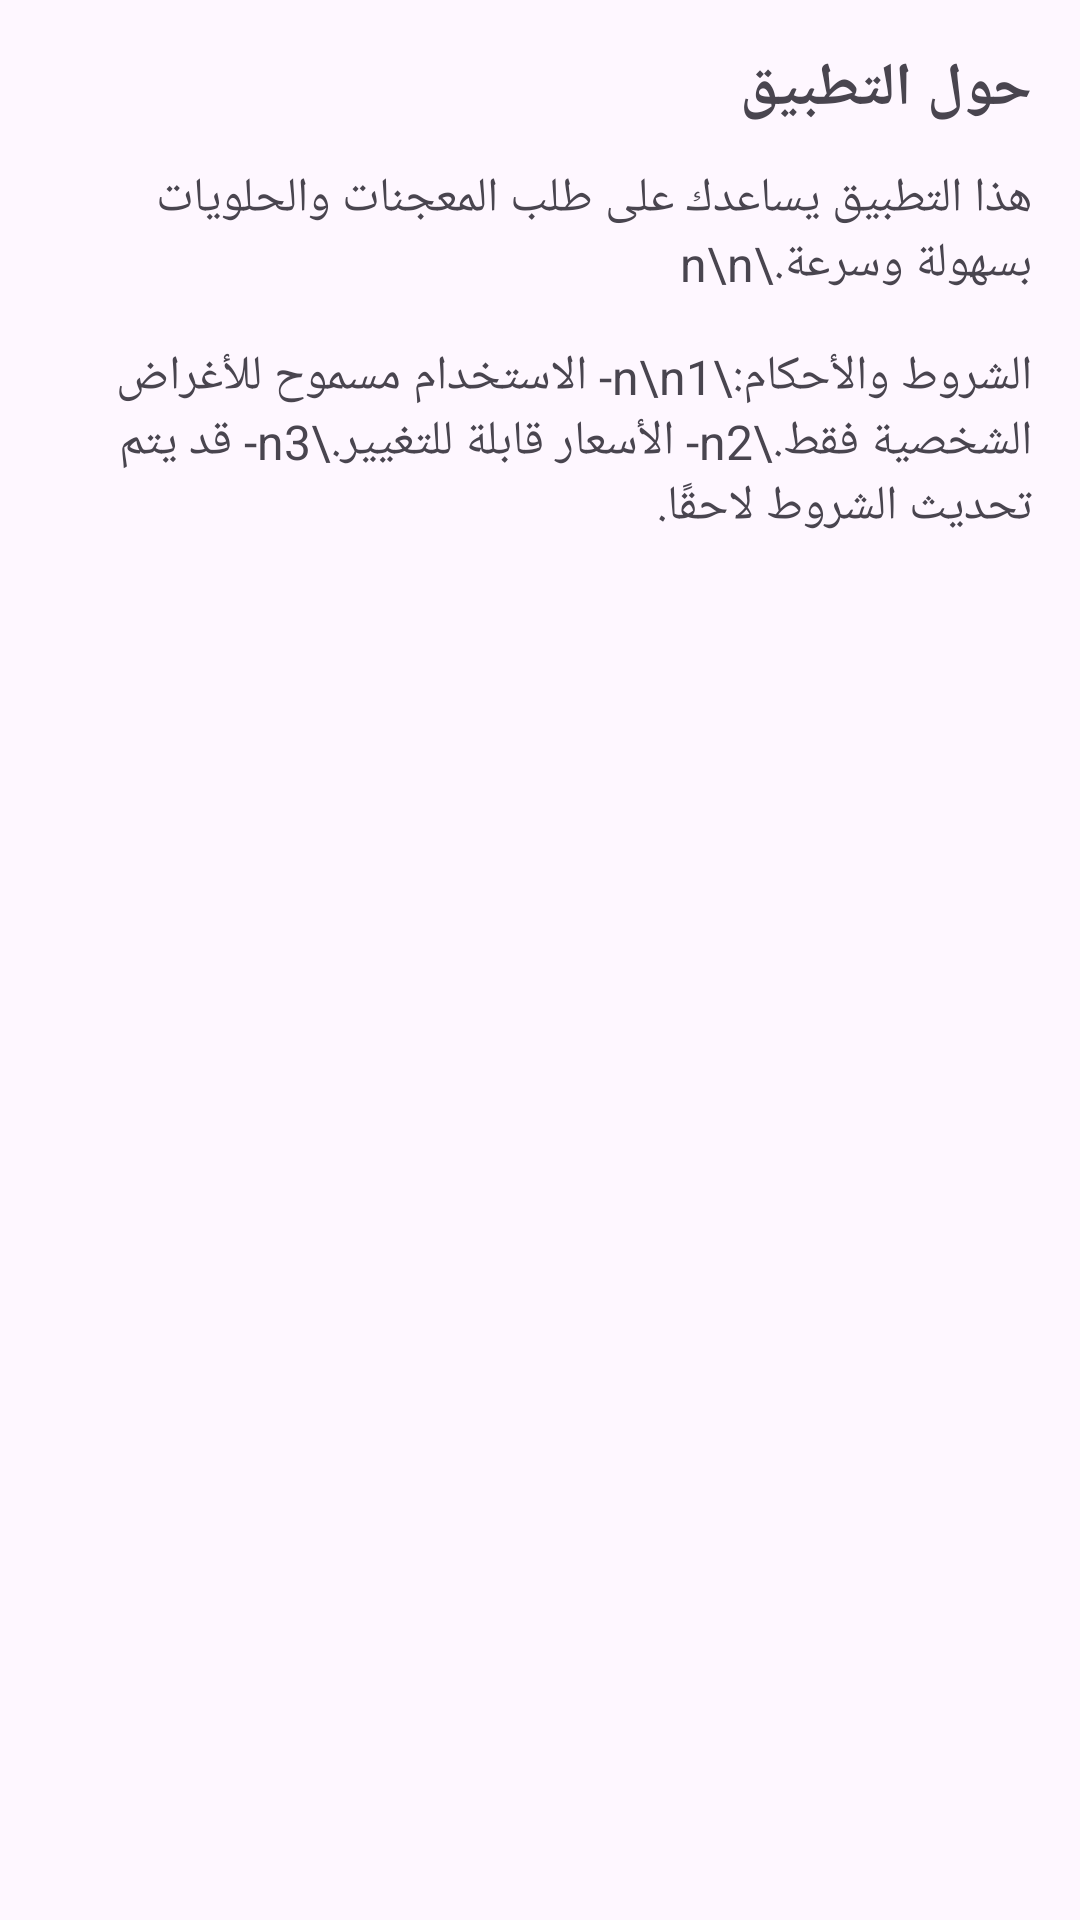

Android layout source for this screen:
<!-- AndroidManifest.xml: application theme Theme.RestaurantApp -->
<!-- res/layout/activity_about.xml -->
<?xml version="1.0" encoding="utf-8"?>
<ScrollView xmlns:android="http://schemas.android.com/apk/res/android"
    android:layout_width="match_parent"
    android:layout_height="match_parent"
    android:padding="16dp">

    <LinearLayout
        android:orientation="vertical"
        android:layout_width="match_parent"
        android:layout_height="wrap_content">

        <TextView
            android:id="@+id/tvAbout"
            android:layout_width="match_parent"
            android:layout_height="wrap_content"
            android:text="حول التطبيق"
            android:textSize="20sp"
            android:textStyle="bold"
            android:layout_marginBottom="12dp"/>

        <TextView
            android:id="@+id/tvDescription"
            android:layout_width="match_parent"
            android:layout_height="wrap_content"
            android:text="هذا التطبيق يساعدك على طلب المعجنات والحلويات بسهولة وسرعة.\n\n"
            android:textSize="16sp"/>

        <TextView
            android:id="@+id/tvTerms"
            android:layout_width="match_parent"
            android:layout_height="wrap_content"
            android:text="الشروط والأحكام:\n\n1- الاستخدام مسموح للأغراض الشخصية فقط.\n2- الأسعار قابلة للتغيير.\n3- قد يتم تحديث الشروط لاحقًا."
            android:textSize="16sp"
            android:layout_marginTop="16dp"/>
    </LinearLayout>
</ScrollView>
<!-- resources referenced by this layout -->
<resources>
  <style name="Theme.RestaurantApp" parent="Base.Theme.RestaurantApp">
          <item name="bottomNavigationStyle">@style/Widget.RestaurantApp.BottomNavigation</item>
      </style>
  <style name="Base.Theme.RestaurantApp" parent="Theme.Material3.DayNight.NoActionBar" />
  <style name="Widget.RestaurantApp.BottomNavigation" parent="Widget.Material3.BottomNavigationView">
          <item name="itemTextColor">@color/nav_item_color</item>
          <item name="itemIconTint">@null</item>
      </style>
</resources>
